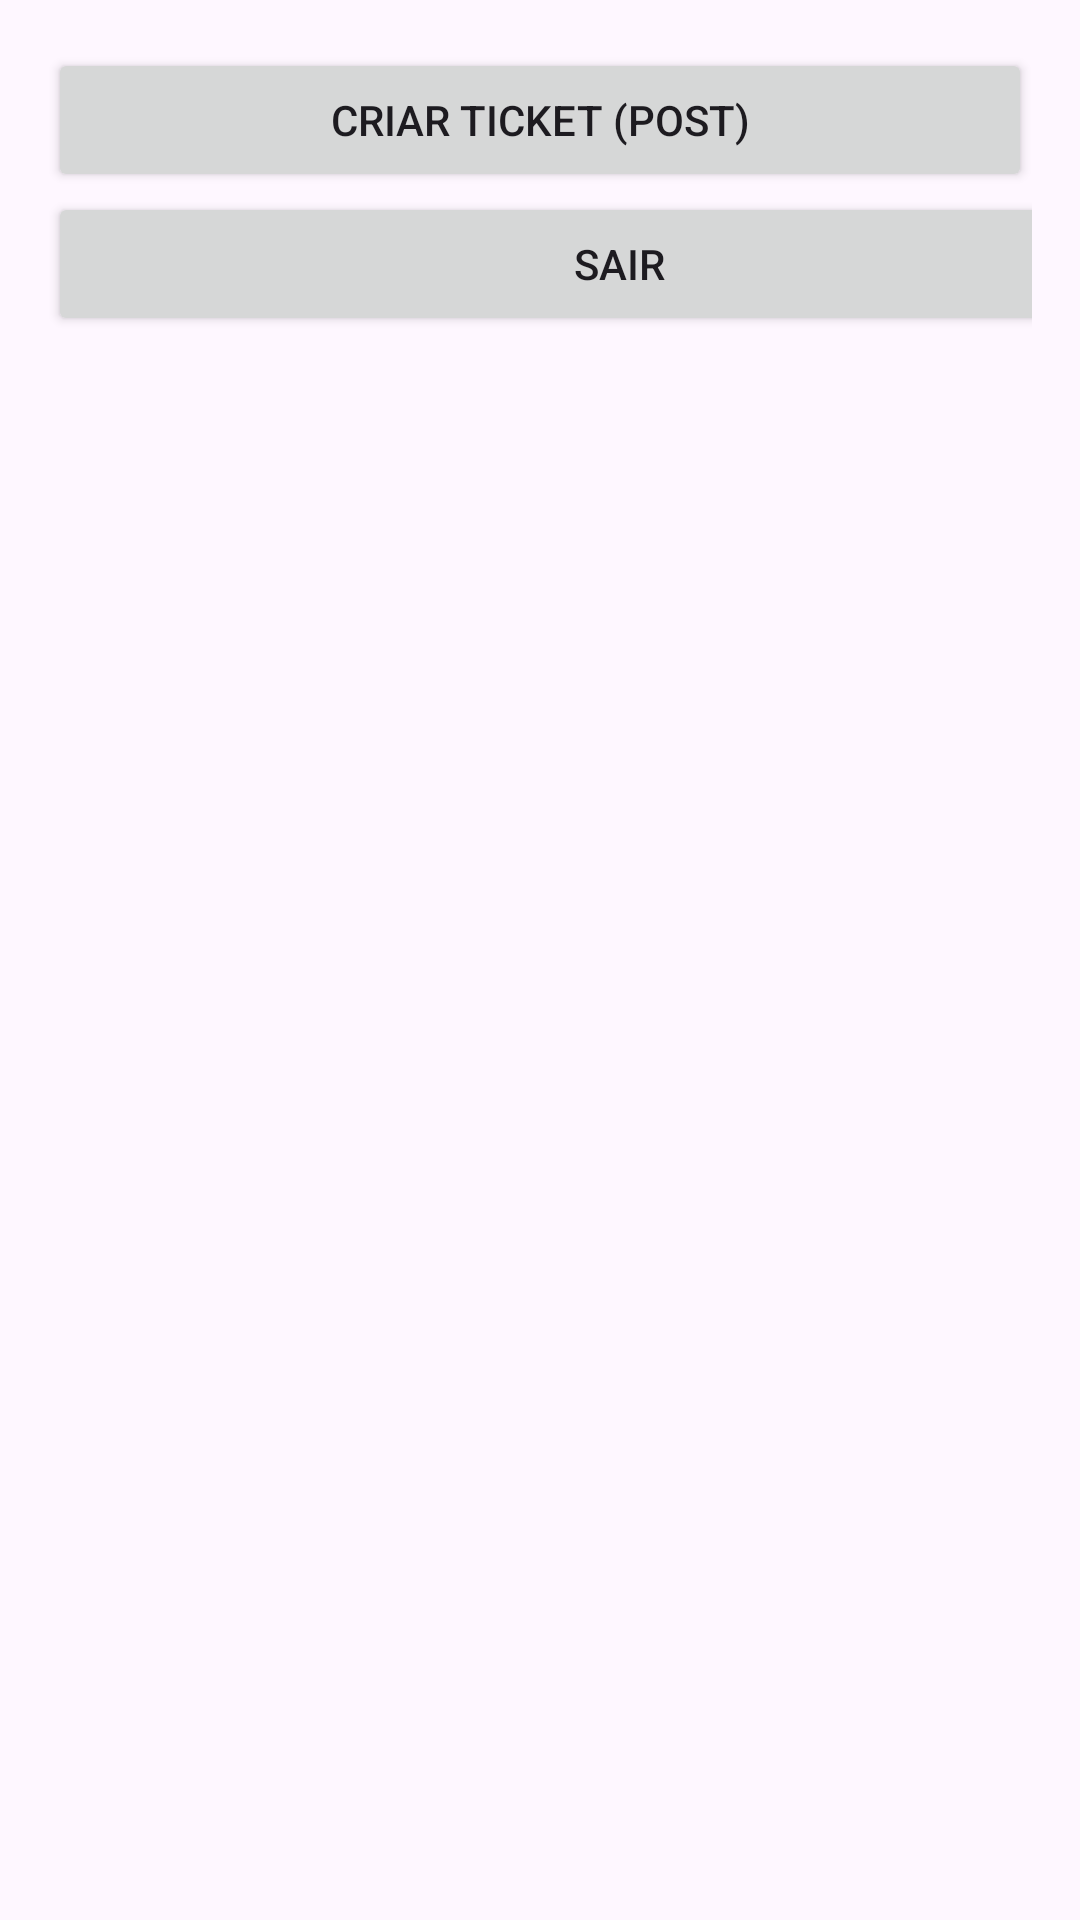

Write the Android layout XML for this screen, with the resource values it uses.
<!-- AndroidManifest.xml: application theme Theme.Material3.DayNight.NoActionBar -->
<!-- res/layout/activity_main.xml -->
<?xml version="1.0" encoding="utf-8"?>
<androidx.coordinatorlayout.widget.CoordinatorLayout
    xmlns:android="http://schemas.android.com/apk/res/android"
    android:fitsSystemWindows="true"
    android:layout_width="match_parent"
    android:layout_height="match_parent">

    <LinearLayout
        android:orientation="vertical"
        android:padding="16dp"
        android:layout_width="match_parent"
        android:layout_height="match_parent">

        <Button
            android:id="@+id/btnCreateTicket"
            android:layout_width="match_parent"
            android:layout_height="wrap_content"
            android:text="Criar Ticket (POST)"
            android:textColorLink="#FFC107" />

        <Button
            android:id="@+id/btnLogout"
            android:layout_width="381dp"
            android:layout_height="wrap_content"
            android:text="Sair" />

        <androidx.recyclerview.widget.RecyclerView
            android:id="@+id/recyclerTickets"
            android:layout_width="match_parent"
            android:layout_height="0dp"
            android:layout_marginTop="12dp"
            android:layout_weight="1"/>
    </LinearLayout>


</androidx.coordinatorlayout.widget.CoordinatorLayout>
<!-- resources referenced by this layout -->
<resources>

</resources>
